Run: headless pygame with SDL's dummy video driver; simulated clock (each Clock.tick advances the game by its frame time, no real sleeping); random seed 0; keys injected as events and as key.get_pressed() state; no mouse input.
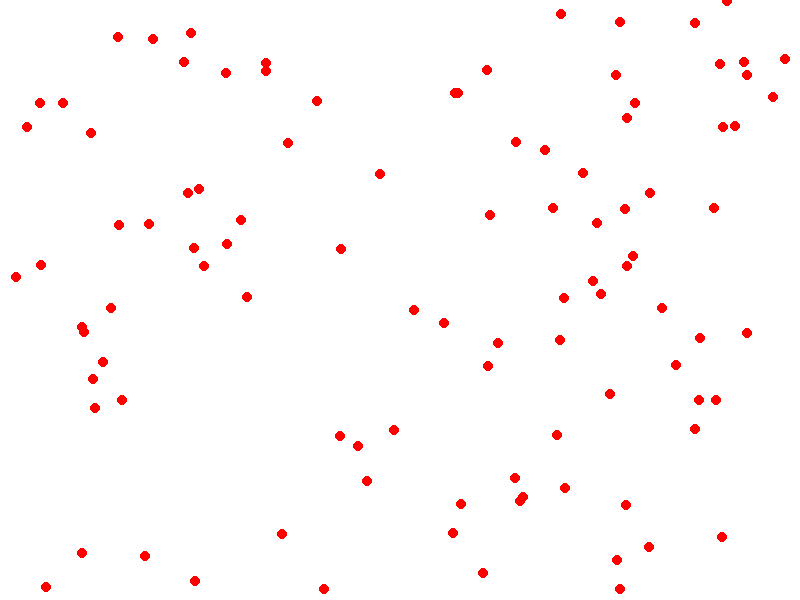
Frame 1 of 4 · flips 1–60 · no input
Frame 2 of 4 · flips 61–180 · tapped SPACE, RETURN · held RIGHT (→), D · screen unchanged from frame 1, image omitted
Frame 3 of 4 · flips 181–300 · held DOWN (↓), S · screen unchanged from frame 2, image omitted
Frame 4 of 4 · flips 301–420 · held LEFT (←), A, UP (↑), W · screen unchanged from frame 3, image omitted

The pygame program that drew these frames:

import pygame
import random

# Definição das cores
WHITE = (255, 255, 255)
BLACK = (0, 0, 0)
RED = (255, 0, 0)
GREEN = (0, 255, 0)
BLUE = (0, 0, 255)

# Definição dos estados
SUSCEPTIBLE = 10
INFECTED = 1
RECOVERED = 2

class Person:
    def __init__(self, x, y):
        self.x = x
        self.y = y
        self.state = SUSCEPTIBLE

    def draw(self, screen):
        if self.state == SUSCEPTIBLE:
            pygame.draw.circle(screen, BLUE, (self.x, self.y), 5)
        elif self.state == INFECTED:
            pygame.draw.circle(screen, RED, (self.x, self.y), 5)
        elif self.state == RECOVERED:
            pygame.draw.circle(screen, GREEN, (self.x, self.y), 5)

    def infect(self):
        self.state = INFECTED

class Simulation:
    def __init__(self, population_size, width, height):
        self.population = [Person(random.randint(0, width), random.randint(0, height)) for _ in range(population_size)]
        self.population[random.randint(0, population_size - 1)].infect()  # Infectando uma pessoa aleatória
        self.width = width
        self.height = height

    def update(self):
        for person in self.population:
            if person.state == SUSCEPTIBLE:
                for other_person in self.population:
                    if other_person.state == INFECTED and random.random() < 0.1:  # Taxa de propagação
                        person.infect()
                        break

    def draw(self, screen):
        screen.fill(WHITE)
        for person in self.population:
            person.draw(screen)
        pygame.display.flip()

def main():
    pygame.init()
    width, height = 800, 600
    screen = pygame.display.set_mode((width, height))
    pygame.display.set_caption('Epidemia')

    simulation = Simulation(100, width, height)
    clock = pygame.time.Clock()

    running = True
    while running:
        for event in pygame.event.get():
            if event.type == pygame.QUIT:
                running = False

        simulation.update()
        simulation.draw(screen)
        clock.tick(30)

    pygame.quit()

if __name__ == '__main__':
    main()
